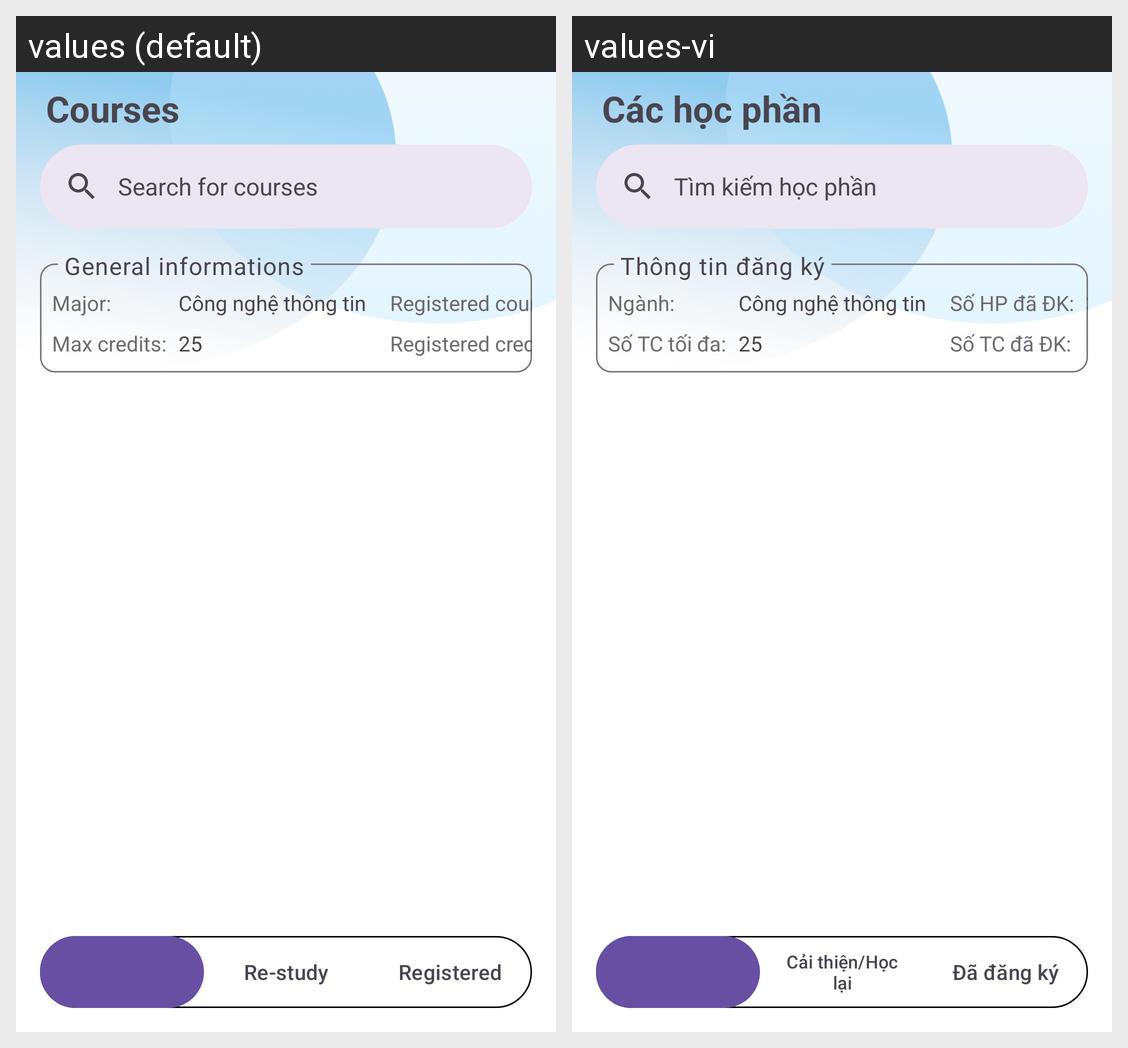

This grid shows one Android layout under two languages. Give, for every string resource on the screen, its name, the default text and each shown locale's text.
Android screen res/layout/activity_choose_course.xml rendered under 2 locales, left to right: values (default), values-vi. Device: Nexus 5 (rendered at 1080×1920; each locale shown at half size, 540×960, under a caption strip naming it); theme Theme.Login_Portal.
Strings drawn on this screen, with the default value and each locale's value (text and hints the layout hard-codes, and strings that could not be matched under every locale, appear in the picture but are not listed):

choose_course_title
  values: Courses
  values-vi: Các học phần

choose_course_search
  values: Search for courses
  values-vi: Tìm kiếm học phần

choose_course_general_info
  values: General informations
  values-vi: Thông tin đăng ký

choose_course_general_info_registered_credits
  values: Registered credits:
  values-vi: Số TC đã ĐK:

choose_course_general_info_major
  values: Major:
  values-vi: Ngành:

choose_course_general_info_max_credits
  values: Max credits:
  values-vi: Số TC tối đa:

choose_course_general_info_registered_courses
  values: Registered courses:
  values-vi: Số HP đã ĐK:

choose_course_re_study
  values: Re-study
  values-vi: Cải thiện/Học lại

choose_course_registered_course
  values: Registered
  values-vi: Đã đăng ký
